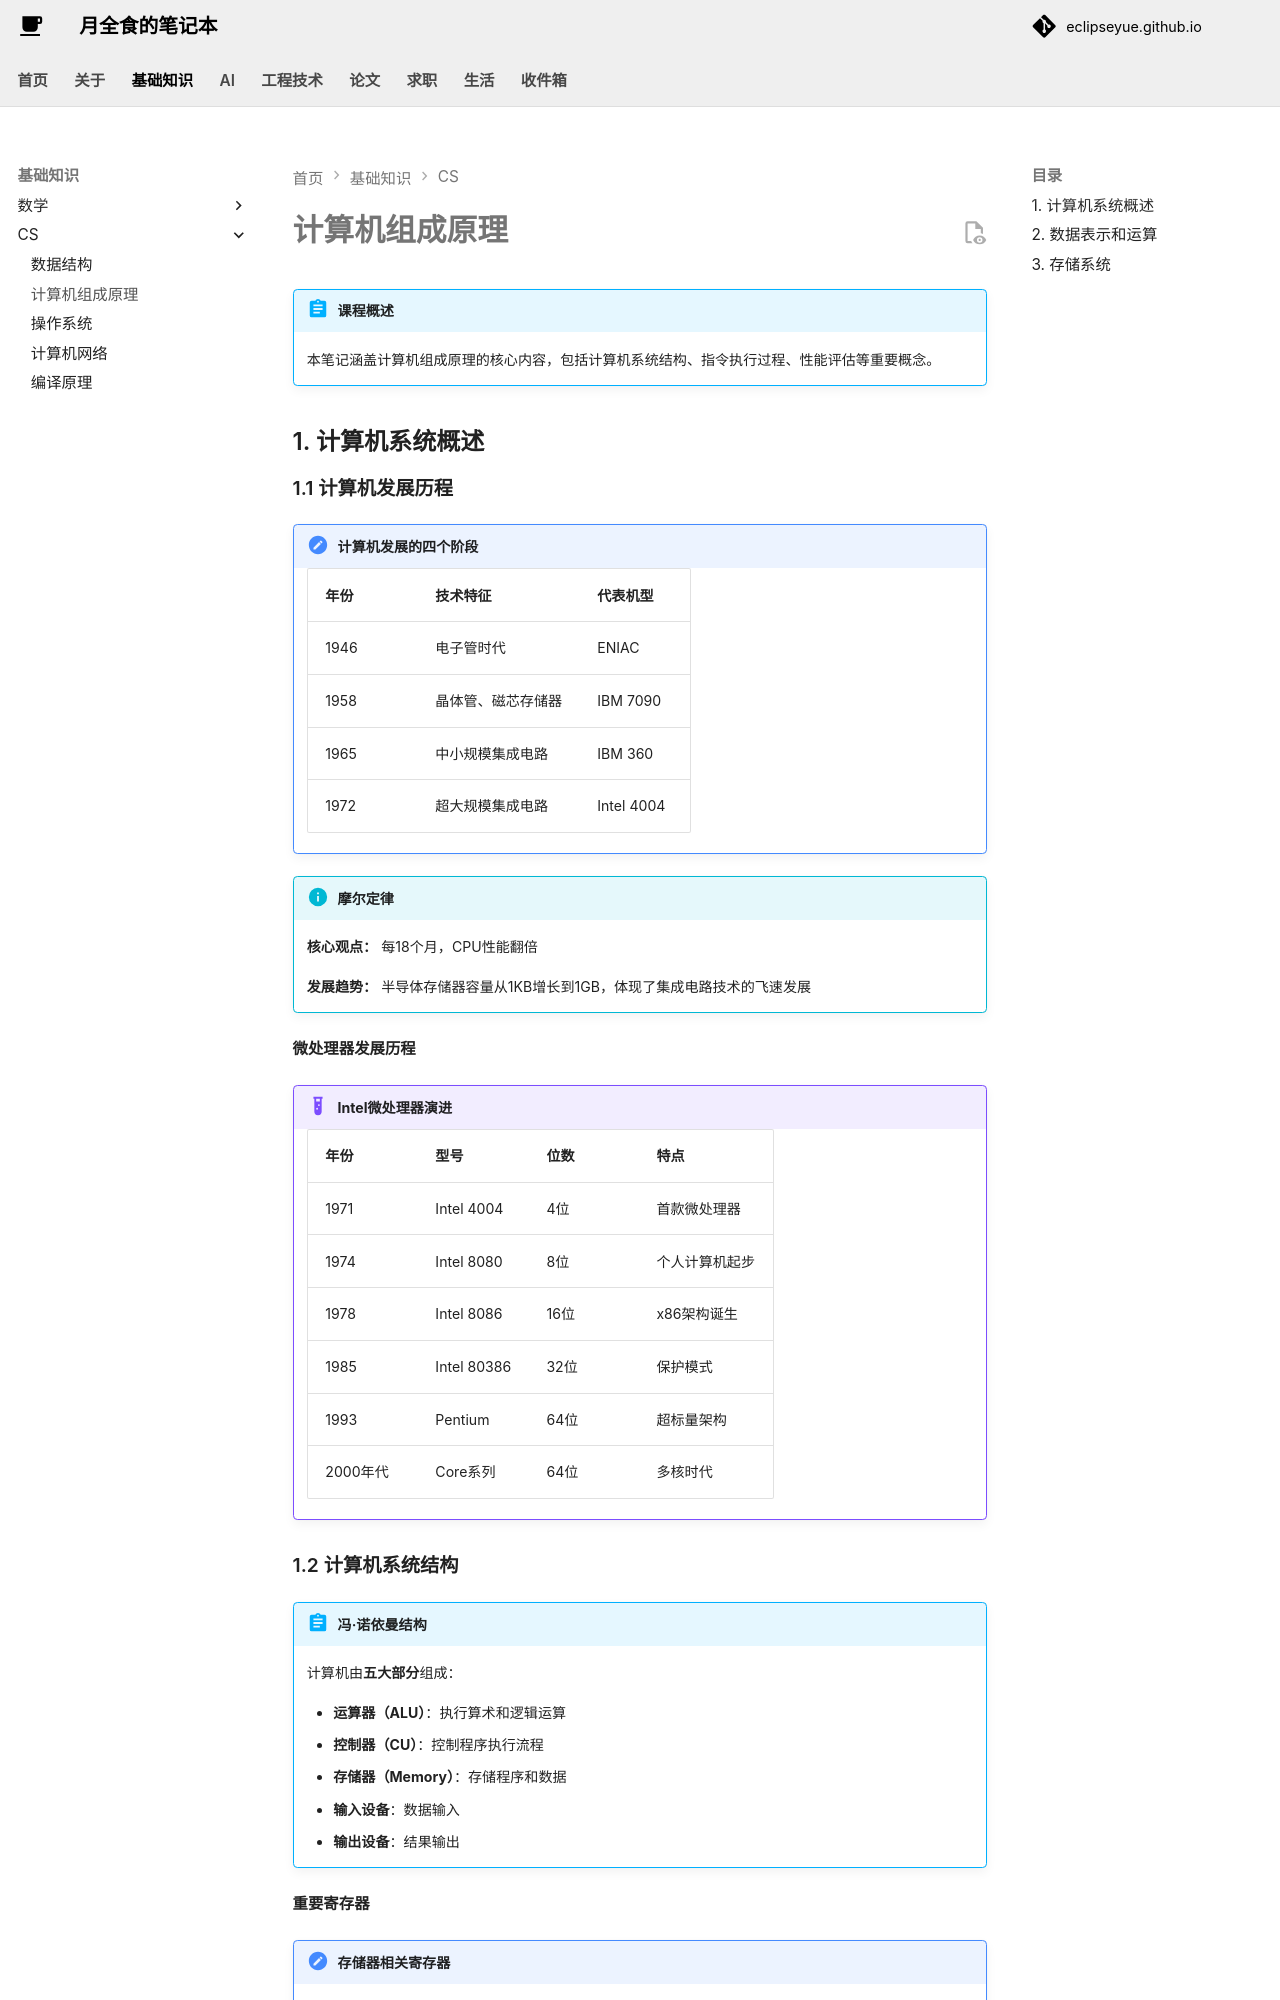

repository: EclipseYue/eclipseyue.github.io · page: CS/computer_organization/computer_organization/index.html · generator: mkdocs

# 计算机组成原理

!!! abstract "课程概述"
    本笔记涵盖计算机组成原理的核心内容，包括计算机系统结构、指令执行过程、性能评估等重要概念。

## 1. 计算机系统概述

### 1.1 计算机发展历程

!!! timeline "计算机发展的四个阶段"
    
    | 年份   | 技术特征                | 代表机型 |
    |--------|------------------------|----------|
    | 1946   | 电子管时代              | ENIAC    |
    | 1958   | 晶体管、磁芯存储器      | IBM 7090 |
    | 1965   | 中小规模集成电路        | IBM 360  |
    | 1972   | 超大规模集成电路        | Intel 4004 |

!!! info "摩尔定律"
    **核心观点：** 每18个月，CPU性能翻倍
    
    **发展趋势：** 半导体存储器容量从1KB增长到1GB，体现了集成电路技术的飞速发展

#### 微处理器发展历程

!!! example "Intel微处理器演进"
    
    | 年份      | 型号              | 位数   | 特点 |
    |-----------|-------------------|--------|------|
    | 1971      | Intel 4004        | 4位    | 首款微处理器 |
    | 1974      | Intel 8080        | 8位    | 个人计算机起步 |
    | 1978      | Intel 8086        | 16位   | x86架构诞生 |
    | 1985      | Intel 80386       | 32位   | 保护模式 |
    | 1993      | Pentium           | 64位   | 超标量架构 |
    | 2000年代   | Core系列          | 64位   | 多核时代 |

### 1.2 计算机系统结构

!!! abstract "冯·诺依曼结构"
    计算机由**五大部分**组成：
    
    - **运算器（ALU）**：执行算术和逻辑运算
    - **控制器（CU）**：控制程序执行流程
    - **存储器（Memory）**：存储程序和数据
    - **输入设备**：数据输入
    - **输出设备**：结果输出
